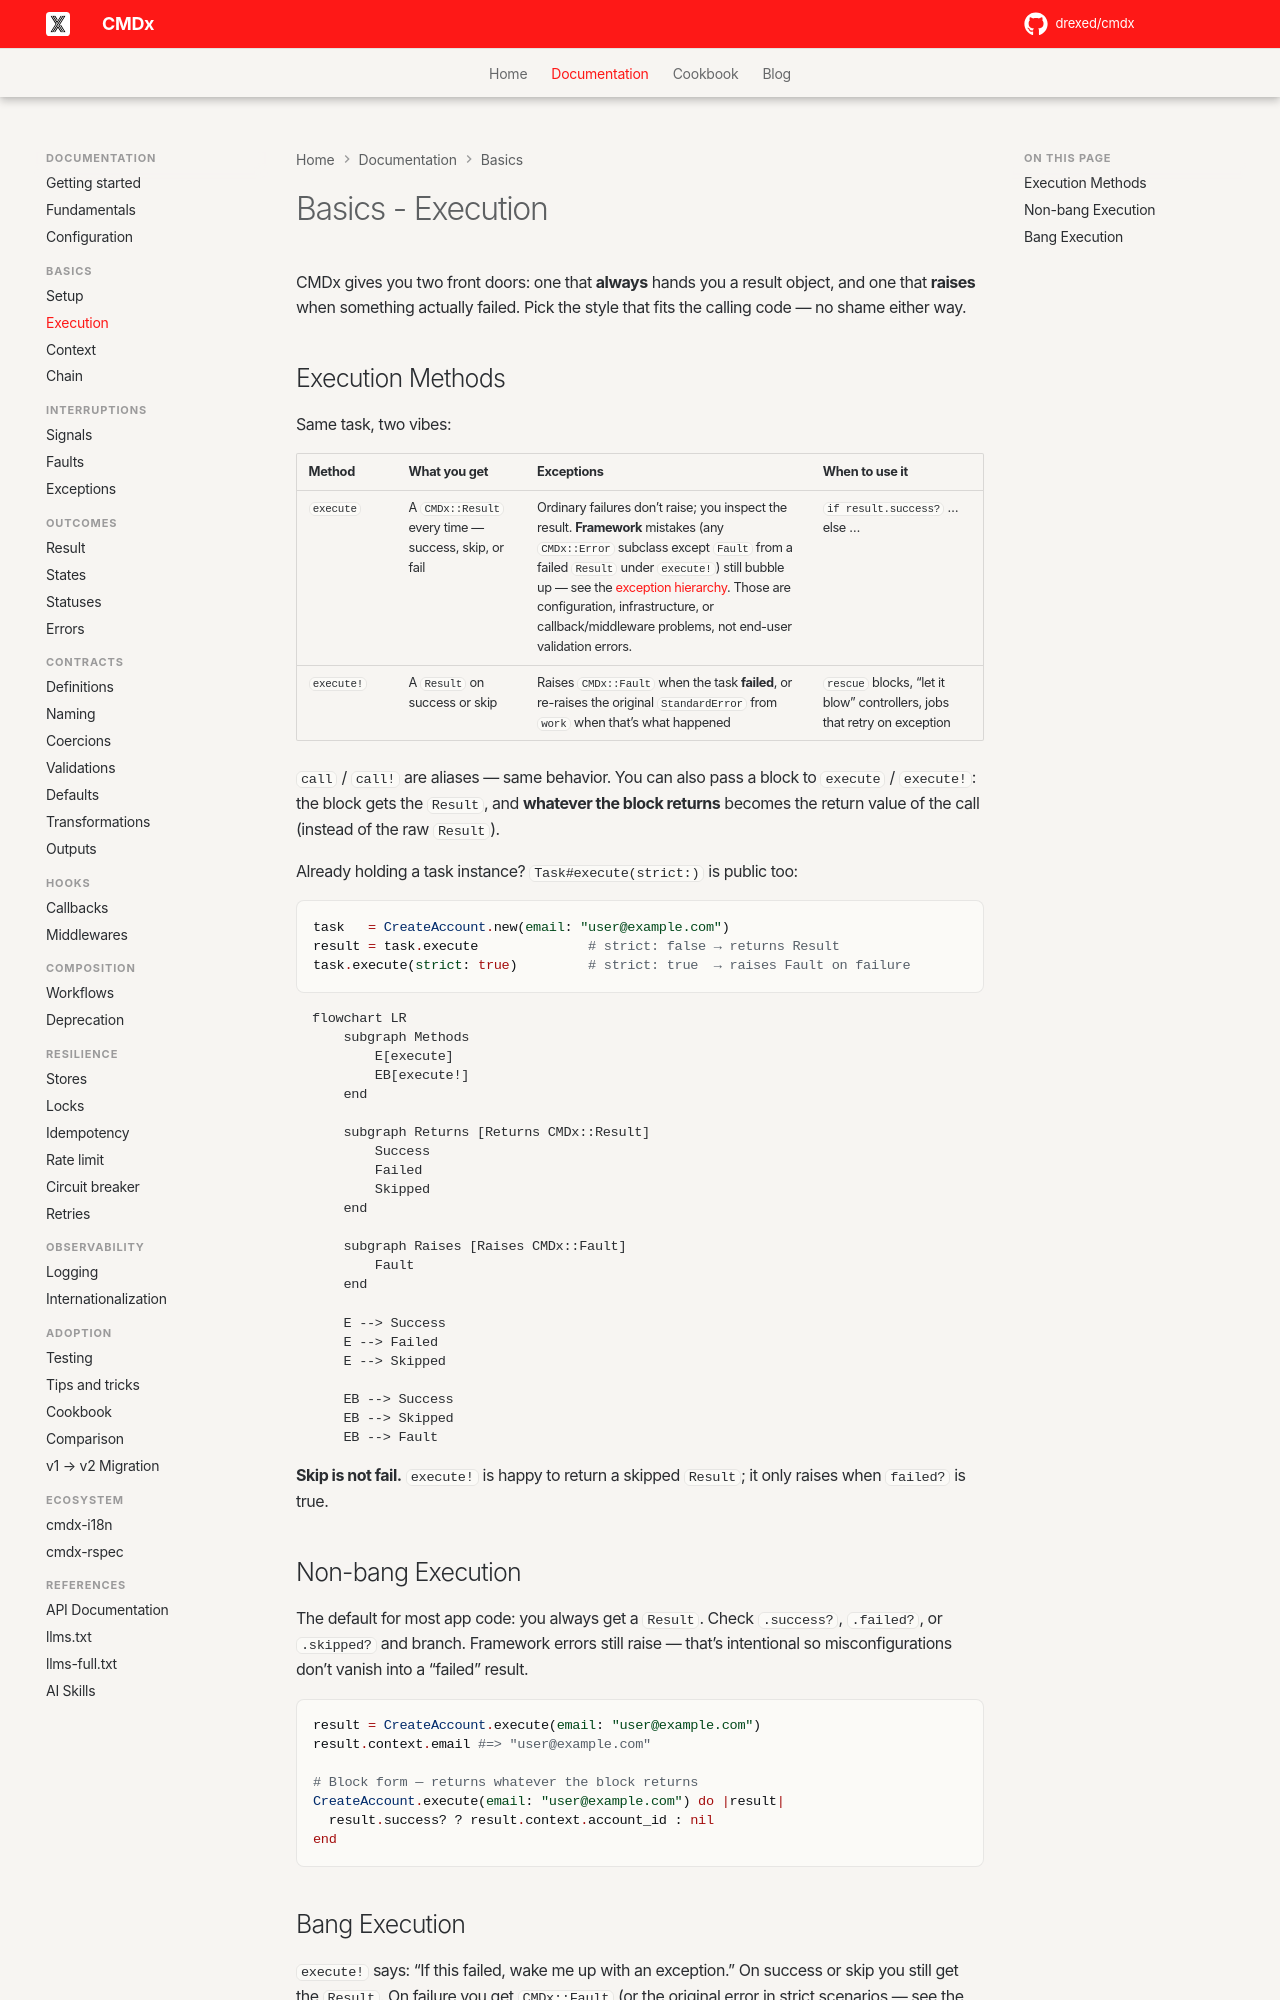

repository: drexed/cmdx · page: basics/execution/index.html · generator: mkdocs

# Basics - Execution

CMDx gives you two front doors: one that **always** hands you a result object, and one that **raises** when something actually failed. Pick the style that fits the calling code — no shame either way.

## Execution Methods

Same task, two vibes:

| Method | What you get | Exceptions | When to use it |
|--------|--------------|------------|----------------|
| `execute` | A `CMDx::Result` every time — success, skip, or fail | Ordinary failures don’t raise; you inspect the result. **Framework** mistakes (any `CMDx::Error` subclass except `Fault` from a failed `Result` under `execute!`) still bubble up — see the [exception hierarchy](../interruptions/exceptions.md#hierarchy). Those are configuration, infrastructure, or callback/middleware problems, not end-user validation errors. | `if result.success?` … else … |
| `execute!` | A `Result` on success or skip | Raises `CMDx::Fault` when the task **failed**, or re-raises the original `StandardError` from `work` when that’s what happened | `rescue` blocks, “let it blow” controllers, jobs that retry on exception |

`call` / `call!` are aliases — same behavior. You can also pass a block to `execute` / `execute!`: the block gets the `Result`, and **whatever the block returns** becomes the return value of the call (instead of the raw `Result`).

Already holding a task instance? `Task#execute(strict:)` is public too:

```ruby
task   = CreateAccount.new(email: "user@example.com")
result = task.execute              # strict: false → returns Result
task.execute(strict: true)         # strict: true  → raises Fault on failure
```

```mermaid
flowchart LR
    subgraph Methods
        E[execute]
        EB[execute!]
    end

    subgraph Returns [Returns CMDx::Result]
        Success
        Failed
        Skipped
    end

    subgraph Raises [Raises CMDx::Fault]
        Fault
    end

    E --> Success
    E --> Failed
    E --> Skipped

    EB --> Success
    EB --> Skipped
    EB --> Fault
```

**Skip is not fail.** `execute!` is happy to return a skipped `Result`; it only raises when `failed?` is true.

## Non-bang Execution

The default for most app code: you always get a `Result`. Check `.success?`, `.failed?`, or `.skipped?` and branch. Framework errors still raise — that’s intentional so misconfigurations don’t vanish into a “failed” result.

```ruby
result = CreateAccount.execute(email: "user@example.com")
result.context.email #=> "user@example.com"

# Block form — returns whatever the block returns
CreateAccount.execute(email: "user@example.com") do |result|
  result.success? ? result.context.account_id : nil
end
```
